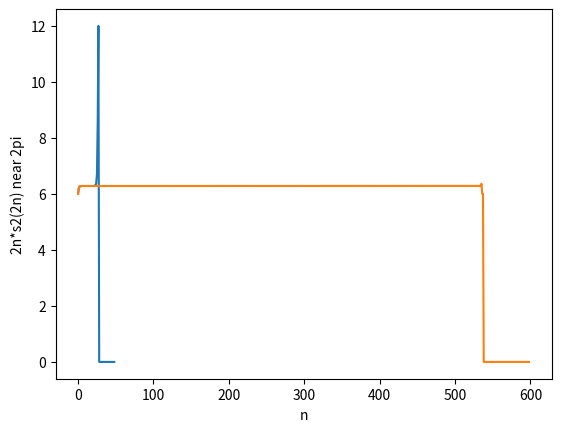

The matplotlib source for this figure:
# -*- coding: utf-8 -*-
"""
Created on Tue Oct  6 18:31:49 2020

@author: Team 02: Sydney Nguyen, Jari Rentsch
"""

import numpy as np
import matplotlib.pyplot as plt

def s(n):
    if(n==6):
        return 1
    n /= 2    
    return np.sqrt(2-2*np.sqrt(1-s(n)**2/4))

n = 50
a = 6
arr = []
for i in range(1, n):  
    arr.append(a*s(a))
    a*=2 
plt.plot(arr)
plt.grid()
plt.xlabel('n')
plt.ylabel('2n*s(2n) near 2*pi')
plt.show()


def s2(n):
    if(n==6):
        return 1
    n /= 2
    temp = s2(n)**2
    return np.sqrt(temp/(2*(1+np.sqrt(1-temp/4))))

n = 600
a = 6
arr = []
for i in range(1, n):  
    arr.append(a*s2(a))
    a*=2
   
plt.plot(arr)
plt.grid()
plt.xlabel('n')
plt.ylabel('2n*s2(2n) near 2pi')

#je mehr rekursionen man ausführt desto kleiner wird s(n)
#wenn s(n) nahe bei 0 ist gibt es cancelation da 2 minus 
#eine zahl nahe bei 2 gerechnet wird. Dadurch erhöht sich 
#der relative Fehler enorm. Irgendwann kann float die zu 
#kleinen s(n) nicht mehr darstellen und macht s(n) einfach gleich 0

